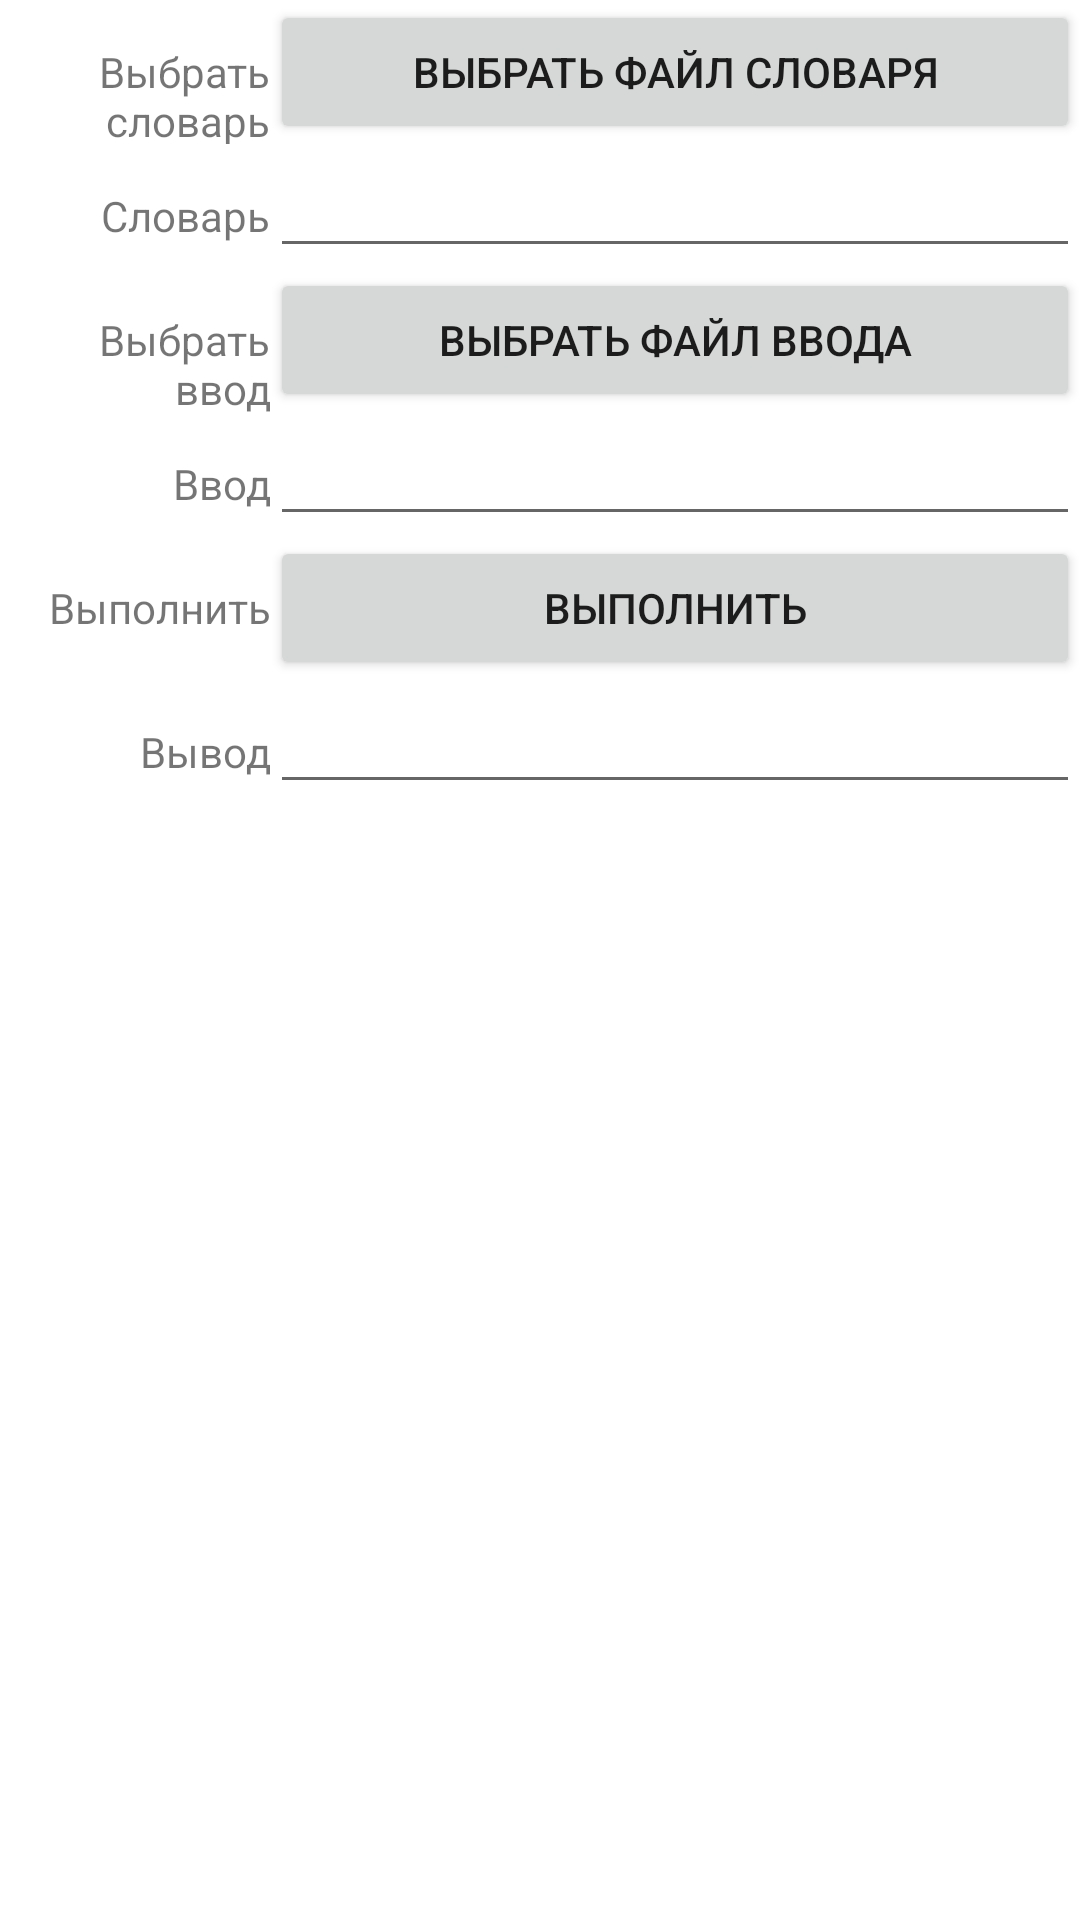

Layout XML and referenced resources for this Android screen:
<!-- AndroidManifest.xml: application theme Theme.CourseworkAndroid -->
<!-- res/layout/lab_3_layout.xml -->
<?xml version="1.0" encoding="utf-8"?>
<TableLayout xmlns:android="http://schemas.android.com/apk/res/android"
    android:layout_width="match_parent"
    android:layout_height="match_parent">


    <TableRow
        android:layout_width="match_parent"
        android:layout_height="match_parent" >

        <TextView
            android:layout_width="0dp"
            android:layout_height="wrap_content"
            android:layout_weight="1"
            android:text="Выбрать словарь"
            android:textAlignment="viewEnd" />

        <Button
            android:id="@+id/lab3_btn_choose_dict"
            android:layout_width="0dp"
            android:layout_height="wrap_content"
            android:layout_weight="3"
            android:text="Выбрать файл словаря" />

    </TableRow>

    <TableRow
        android:layout_width="match_parent"
        android:layout_height="match_parent" >

        <TextView
            android:layout_width="0dp"
            android:layout_height="wrap_content"
            android:layout_weight="1"
            android:text="Словарь"
            android:textAlignment="viewEnd" />

        <EditText
            android:id="@+id/lab3_dict"
            android:layout_width="0dp"
            android:layout_height="wrap_content"
            android:layout_weight="3"
            android:editable="false"
            android:ems="10"
            android:gravity="start|top"
            android:inputType="textMultiLine" />

    </TableRow>

    <TableRow
        android:layout_width="match_parent"
        android:layout_height="match_parent" >

        <TextView
            android:layout_width="0dp"
            android:layout_height="wrap_content"
            android:layout_weight="1"
            android:text="Выбрать ввод"
            android:textAlignment="viewEnd" />

        <Button
            android:id="@+id/lab3_btn_choose_input"
            android:layout_width="0dp"
            android:layout_height="wrap_content"
            android:layout_weight="3"
            android:text="Выбрать файл ввода" />

    </TableRow>

    <TableRow
        android:layout_width="match_parent"
        android:layout_height="match_parent" >

        <TextView
            android:layout_width="0dp"
            android:layout_height="wrap_content"
            android:layout_weight="1"
            android:text="Ввод"
            android:textAlignment="viewEnd" />

        <EditText
            android:id="@+id/lab3_input"
            android:layout_width="0dp"
            android:layout_height="wrap_content"
            android:layout_weight="3"
            android:ems="10"
            android:gravity="start|top"
            android:inputType="textMultiLine" />

    </TableRow>

    <TableRow
        android:layout_width="match_parent"
        android:layout_height="match_parent" >

        <TextView
            android:layout_width="0dp"
            android:layout_height="wrap_content"
            android:layout_weight="1"
            android:text="Выполнить"
            android:textAlignment="viewEnd" />

        <Button
            android:id="@+id/lab3_btn_execute"
            android:layout_width="0dp"
            android:layout_height="wrap_content"
            android:layout_weight="3"
            android:text="Выполнить" />

    </TableRow>

    <TableRow
        android:layout_width="match_parent"
        android:layout_height="match_parent" >

        <TextView
            android:layout_width="0dp"
            android:layout_height="wrap_content"
            android:layout_weight="1"
            android:text="Вывод"
            android:textAlignment="viewEnd" />

        <EditText
            android:id="@+id/lab3_output"
            android:layout_width="0dp"
            android:layout_height="wrap_content"
            android:layout_weight="3"
            android:editable="false"
            android:ems="10"
            android:gravity="start|top"
            android:inputType="textMultiLine" />

    </TableRow>

</TableLayout>
<!-- resources referenced by this layout -->
<resources>
  <style name="Theme.CourseworkAndroid" parent="Theme.MaterialComponents.DayNight.DarkActionBar">
          
          <item name="colorPrimary">@color/purple_500</item>
          <item name="colorPrimaryVariant">@color/purple_700</item>
          <item name="colorOnPrimary">@color/white</item>
          
          <item name="colorSecondary">@color/teal_200</item>
          <item name="colorSecondaryVariant">@color/teal_700</item>
          <item name="colorOnSecondary">@color/black</item>
          
          <item name="android:statusBarColor">?attr/colorPrimaryVariant</item>
          
      </style>
  <!-- not gathered from this repository: default colours our renderer supplied (Android Studio template values) -->
  <color name="purple_500">#FF6200EE</color>
  <color name="purple_700">#FF3700B3</color>
  <color name="teal_200">#FF03DAC5</color>
  <color name="teal_700">#FF018786</color>
  <color name="black">#FF000000</color>
  <color name="white">#FFFFFFFF</color>
</resources>
